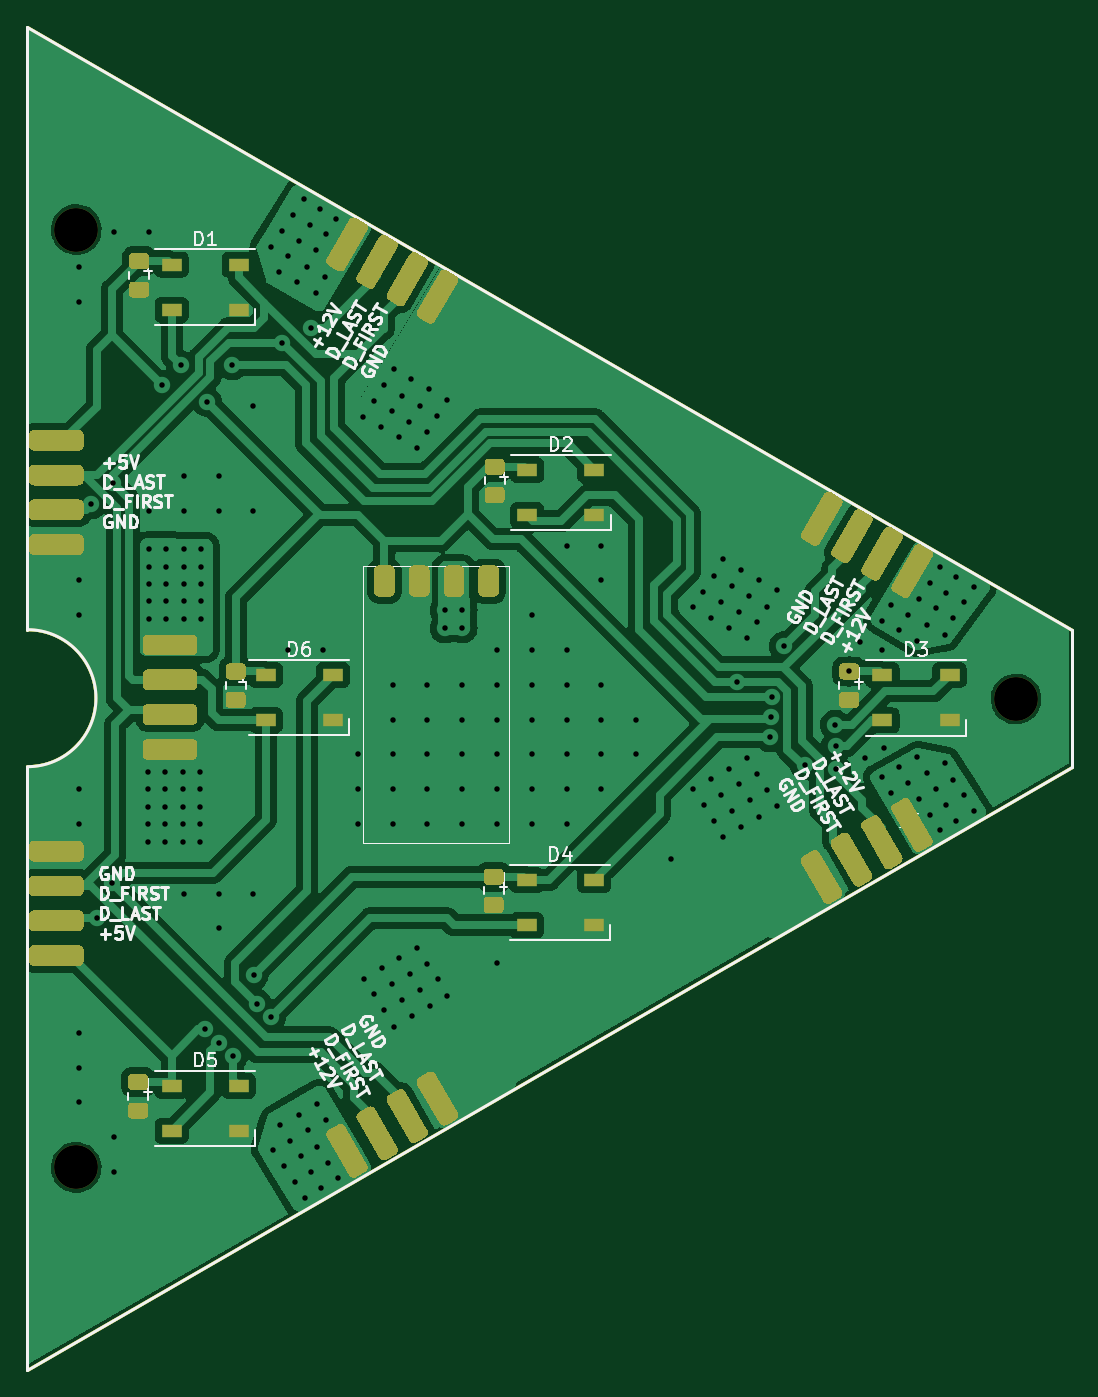
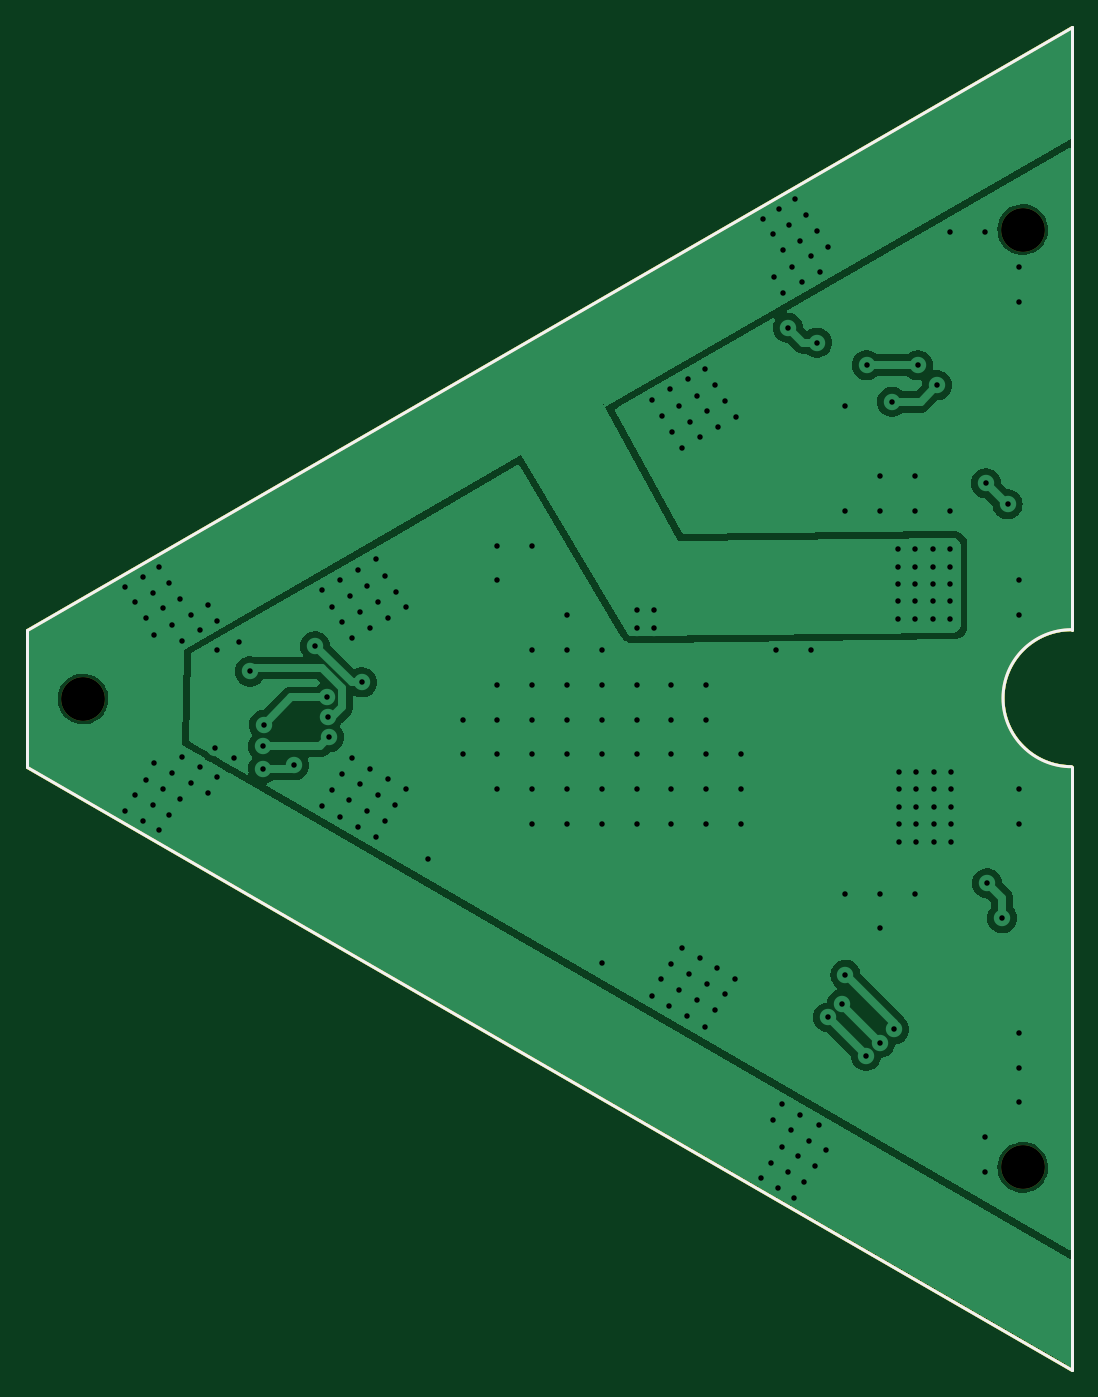
Circuit board: 11 layer files. Board 76.2 x 98.0 mm.
- bottom_copper: makerspace_sign-B_Cu.gbr (46951 bytes)
- bottom_mask: makerspace_sign-B_Mask.gbr (879 bytes)
- paste: makerspace_sign-B_Paste.gbr (776 bytes)
- bottom_silk: makerspace_sign-B_Silkscreen.gbr (889 bytes)
- outline: makerspace_sign-Edge_Cuts.gbr (1066 bytes)
- top_copper: makerspace_sign-F_Cu.gbr (127978 bytes)
- top_mask: makerspace_sign-F_Mask.gbr (16571 bytes)
- paste: makerspace_sign-F_Paste.gbr (16463 bytes)
- top_silk: makerspace_sign-F_Silkscreen.gbr (73984 bytes)
- drill: makerspace_sign-NPTH.drl (274 bytes)
- drill: makerspace_sign-PTH.drl (4422 bytes)

=== bottom_copper: makerspace_sign-B_Cu.gbr (46951 bytes, source omitted) ===
=== bottom_mask: makerspace_sign-B_Mask.gbr ===
G04 #@! TF.GenerationSoftware,KiCad,Pcbnew,7.0.11+1*
G04 #@! TF.ProjectId,makerspace_sign,6d616b65-7273-4706-9163-655f7369676e,rev?*
G04 #@! TF.SameCoordinates,Original*
G04 #@! TF.FileFunction,Soldermask,Bot*
G04 #@! TF.FilePolarity,Negative*
%FSLAX46Y46*%
G04 Gerber Fmt 4.6, Leading zero omitted, Abs format (unit mm)*
%MOMM*%
%LPD*%
G01*
G04 APERTURE LIST*
G04 #@! TA.AperFunction,Profile*
%ADD10C,0.200000*%
G04 #@! TD*
%ADD11C,3.200000*%
G04 APERTURE END LIST*
D10*
X62000000Y-46400000D02*
X62000000Y-90400000D01*
X62000000Y-100400000D02*
X62000000Y-144400000D01*
X62000000Y-100400000D02*
G75*
G03*
X62000000Y-90400000I0J5000000D01*
G01*
X138210236Y-90400000D02*
X62000000Y-46400000D01*
X62000000Y-144400000D02*
X138210236Y-100400000D01*
X138210236Y-100400000D02*
X138210236Y-90400000D01*
D11*
X134150000Y-95450000D03*
X65550000Y-61200000D03*
X65550000Y-129650000D03*
M02*

=== paste: makerspace_sign-B_Paste.gbr ===
G04 #@! TF.GenerationSoftware,KiCad,Pcbnew,7.0.11+1*
G04 #@! TF.ProjectId,makerspace_sign,6d616b65-7273-4706-9163-655f7369676e,rev?*
G04 #@! TF.SameCoordinates,Original*
G04 #@! TF.FileFunction,Paste,Bot*
G04 #@! TF.FilePolarity,Positive*
%FSLAX46Y46*%
G04 Gerber Fmt 4.6, Leading zero omitted, Abs format (unit mm)*
%MOMM*%
%LPD*%
G01*
G04 APERTURE LIST*
G04 #@! TA.AperFunction,Profile*
%ADD10C,0.200000*%
G04 #@! TD*
G04 APERTURE END LIST*
D10*
X62000000Y-46400000D02*
X62000000Y-90400000D01*
X62000000Y-100400000D02*
X62000000Y-144400000D01*
X62000000Y-100400000D02*
G75*
G03*
X62000000Y-90400000I0J5000000D01*
G01*
X138210236Y-90400000D02*
X62000000Y-46400000D01*
X62000000Y-144400000D02*
X138210236Y-100400000D01*
X138210236Y-100400000D02*
X138210236Y-90400000D01*
M02*

=== bottom_silk: makerspace_sign-B_Silkscreen.gbr ===
G04 #@! TF.GenerationSoftware,KiCad,Pcbnew,7.0.11+1*
G04 #@! TF.ProjectId,makerspace_sign,6d616b65-7273-4706-9163-655f7369676e,rev?*
G04 #@! TF.SameCoordinates,Original*
G04 #@! TF.FileFunction,Legend,Bot*
G04 #@! TF.FilePolarity,Positive*
%FSLAX46Y46*%
G04 Gerber Fmt 4.6, Leading zero omitted, Abs format (unit mm)*
%MOMM*%
%LPD*%
G01*
G04 APERTURE LIST*
G04 #@! TA.AperFunction,Profile*
%ADD10C,0.200000*%
G04 #@! TD*
%ADD11C,3.200000*%
G04 APERTURE END LIST*
D10*
X62000000Y-46400000D02*
X62000000Y-90400000D01*
X62000000Y-100400000D02*
X62000000Y-144400000D01*
X62000000Y-100400000D02*
G75*
G03*
X62000000Y-90400000I0J5000000D01*
G01*
X138210236Y-90400000D02*
X62000000Y-46400000D01*
X62000000Y-144400000D02*
X138210236Y-100400000D01*
X138210236Y-100400000D02*
X138210236Y-90400000D01*
%LPC*%
D11*
X134150000Y-95450000D03*
X65550000Y-61200000D03*
X65550000Y-129650000D03*
%LPD*%
M02*

=== outline: makerspace_sign-Edge_Cuts.gbr ===
G04 #@! TF.GenerationSoftware,KiCad,Pcbnew,7.0.11+1*
G04 #@! TF.ProjectId,makerspace_sign,6d616b65-7273-4706-9163-655f7369676e,rev?*
G04 #@! TF.SameCoordinates,Original*
G04 #@! TF.FileFunction,Profile,NP*
%FSLAX46Y46*%
G04 Gerber Fmt 4.6, Leading zero omitted, Abs format (unit mm)*
%MOMM*%
%LPD*%
G01*
G04 APERTURE LIST*
G04 #@! TA.AperFunction,Profile*
%ADD10C,0.200000*%
G04 #@! TD*
G04 APERTURE END LIST*
D10*
X62000000Y-46400000D02*
X62000000Y-90400000D01*
X62000000Y-100400000D02*
X62000000Y-144400000D01*
X62000000Y-100400000D02*
G75*
G03*
X62000000Y-90400000I0J5000000D01*
G01*
X138210236Y-90400000D02*
X62000000Y-46400000D01*
X62000000Y-144400000D02*
X138210236Y-100400000D01*
X138210236Y-100400000D02*
X138210236Y-90400000D01*
X62000000Y-46400000D02*
X62000000Y-90400000D01*
X62000000Y-100400000D02*
X62000000Y-144400000D01*
X62000000Y-100400000D02*
G75*
G03*
X62000000Y-90400000I0J5000000D01*
G01*
X138210236Y-90400000D02*
X62000000Y-46400000D01*
X62000000Y-144400000D02*
X138210236Y-100400000D01*
X138210236Y-100400000D02*
X138210236Y-90400000D01*
M02*

=== top_copper: makerspace_sign-F_Cu.gbr (127978 bytes, source omitted) ===
=== top_mask: makerspace_sign-F_Mask.gbr (16571 bytes, source omitted) ===
=== paste: makerspace_sign-F_Paste.gbr (16463 bytes, source omitted) ===
=== top_silk: makerspace_sign-F_Silkscreen.gbr (73984 bytes, source omitted) ===
=== drill: makerspace_sign-NPTH.drl ===
M48
; FORMAT={-:-/ absolute / metric / decimal}
; #@! TF.GenerationSoftware,Kicad,Pcbnew,7.0.11+1
; #@! TF.FileFunction,NonPlated,1,2,NPTH
FMAT,2
METRIC
; #@! TA.AperFunction,NonPlated,NPTH,ComponentDrill
T1C3.200
%
G90
G05
T1
X65.55Y-61.2
X65.55Y-129.65
X134.15Y-95.45
M30

=== drill: makerspace_sign-PTH.drl ===
M48
; FORMAT={-:-/ absolute / metric / decimal}
; #@! TF.GenerationSoftware,Kicad,Pcbnew,7.0.11+1
; #@! TF.FileFunction,Plated,1,2,PTH
FMAT,2
METRIC
; #@! TA.AperFunction,Plated,PTH,ViaDrill
T1C0.400
%
G90
G05
T1
X65.797Y-63.944
X65.797Y-66.484
X65.797Y-86.804
X65.797Y-89.344
X65.797Y-102.044
X65.797Y-104.584
X65.797Y-119.824
X65.797Y-122.364
X65.797Y-124.904
X66.665Y-81.235
X67.05Y-111.45
X68.15Y-108.9
X68.245Y-79.705
X68.337Y-61.404
X68.337Y-127.444
X68.337Y-129.984
X70.79Y-100.79
X70.79Y-102.06
X70.79Y-103.33
X70.79Y-104.6
X70.8Y-105.9
X70.86Y-84.5
X70.86Y-85.79
X70.86Y-87.06
X70.86Y-88.33
X70.86Y-89.6
X70.877Y-61.404
X70.877Y-81.724
X71.8Y-72.55
X72.06Y-100.79
X72.06Y-102.06
X72.06Y-103.33
X72.06Y-104.6
X72.07Y-105.9
X72.13Y-84.5
X72.13Y-85.79
X72.13Y-87.06
X72.13Y-88.33
X72.13Y-89.6
X73.2Y-71.1
X73.33Y-100.79
X73.33Y-102.06
X73.33Y-103.33
X73.33Y-104.6
X73.34Y-105.9
X73.4Y-84.5
X73.4Y-85.79
X73.4Y-87.06
X73.4Y-88.33
X73.4Y-89.6
X73.417Y-79.184
X73.417Y-81.724
X73.417Y-109.664
X74.6Y-100.79
X74.6Y-102.06
X74.6Y-103.33
X74.6Y-104.6
X74.61Y-105.9
X74.67Y-84.5
X74.67Y-85.79
X74.67Y-87.06
X74.67Y-88.33
X74.67Y-89.6
X74.958Y-119.578
X75.118Y-73.768
X75.957Y-79.184
X75.957Y-81.724
X75.957Y-109.664
X75.957Y-112.204
X75.977Y-120.537
X76.95Y-71.1
X77.003Y-121.488
X78.497Y-74.104
X78.497Y-81.724
X78.497Y-109.664
X78.5Y-115.6
X78.75Y-117.7
X79.75Y-118.7
X79.8Y-62.45
X79.9Y-128.4
X80.35Y-64.3
X80.45Y-126.55
X80.6Y-61.3
X80.6Y-69.45
X80.7Y-129.55
X81.037Y-91.884
X81.05Y-63.15
X81.15Y-127.7
X81.4Y-60.15
X81.5Y-130.7
X81.7Y-65.05
X81.8Y-125.8
X81.85Y-62.0
X81.95Y-128.85
X82.15Y-59.0
X82.25Y-131.85
X82.4Y-63.9
X82.5Y-126.95
X82.6Y-60.85
X82.677Y-68.373
X82.7Y-130.0
X83.05Y-62.7
X83.05Y-65.85
X83.15Y-125.0
X83.15Y-128.15
X83.35Y-59.7
X83.45Y-131.15
X83.577Y-91.884
X83.7Y-64.65
X83.8Y-61.55
X83.8Y-126.2
X83.9Y-129.3
X84.55Y-60.4
X84.65Y-130.45
X86.117Y-99.504
X86.117Y-102.044
X86.117Y-104.584
X86.524Y-74.865
X86.547Y-115.872
X87.274Y-73.715
X87.297Y-117.022
X87.824Y-75.615
X87.847Y-115.122
X88.024Y-72.565
X88.047Y-118.172
X88.574Y-74.465
X88.597Y-116.272
X88.657Y-94.424
X88.657Y-96.964
X88.657Y-99.504
X88.657Y-102.044
X88.657Y-104.584
X88.724Y-71.365
X88.747Y-119.372
X89.124Y-76.365
X89.147Y-114.372
X89.324Y-73.315
X89.347Y-117.422
X89.874Y-75.215
X89.897Y-115.522
X90.024Y-72.115
X90.047Y-118.622
X90.424Y-77.115
X90.447Y-113.622
X90.624Y-74.065
X90.647Y-116.672
X91.174Y-75.965
X91.197Y-114.772
X91.197Y-94.424
X91.197Y-96.964
X91.197Y-99.504
X91.197Y-102.044
X91.197Y-104.584
X91.324Y-72.865
X91.347Y-117.872
X91.924Y-74.815
X91.947Y-115.922
X92.45Y-89.0
X92.45Y-90.3
X92.624Y-73.615
X92.647Y-117.122
X93.737Y-94.424
X93.737Y-96.964
X93.737Y-99.504
X93.737Y-102.044
X93.737Y-104.584
X93.75Y-89.0
X93.75Y-90.3
X96.277Y-91.884
X96.277Y-94.424
X96.277Y-96.964
X96.277Y-99.504
X96.277Y-102.044
X96.277Y-104.584
X96.277Y-114.744
X98.817Y-89.344
X98.817Y-91.884
X98.817Y-94.424
X98.817Y-96.964
X98.817Y-99.504
X98.817Y-102.044
X98.817Y-104.584
X101.357Y-84.264
X101.357Y-91.884
X101.357Y-94.424
X101.357Y-96.964
X101.357Y-99.504
X101.357Y-102.044
X101.357Y-104.584
X103.897Y-84.264
X103.897Y-86.804
X103.897Y-94.424
X103.897Y-96.964
X103.897Y-99.504
X103.897Y-102.044
X106.437Y-96.964
X106.437Y-99.504
X108.977Y-107.124
X110.589Y-88.775
X110.6Y-102.05
X111.339Y-87.625
X111.35Y-103.2
X111.889Y-89.525
X111.9Y-101.3
X112.089Y-86.475
X112.1Y-104.35
X112.639Y-88.375
X112.65Y-102.45
X112.789Y-85.275
X112.8Y-105.55
X113.189Y-90.275
X113.2Y-100.55
X113.389Y-87.225
X113.4Y-103.6
X113.8Y-94.249
X113.939Y-89.125
X113.95Y-101.7
X114.089Y-86.025
X114.1Y-104.8
X114.489Y-91.025
X114.5Y-99.8
X114.689Y-87.975
X114.7Y-102.85
X115.239Y-89.875
X115.25Y-100.95
X115.389Y-86.775
X115.4Y-104.05
X115.989Y-88.725
X116.0Y-102.1
X116.2Y-98.25
X116.277Y-96.748
X116.349Y-95.35
X116.689Y-87.525
X116.7Y-103.3
X117.2Y-91.6
X118.75Y-100.3
X120.95Y-97.35
X121.0Y-98.9
X121.0Y-100.55
X121.975Y-93.45
X122.8Y-91.3
X123.1Y-99.8
X124.35Y-89.75
X124.35Y-101.15
X124.4Y-91.9
X124.5Y-99.0
X125.05Y-88.6
X125.05Y-102.3
X125.6Y-90.45
X125.6Y-100.45
X126.3Y-89.3
X126.3Y-101.6
X126.95Y-91.2
X126.95Y-99.7
X127.1Y-88.15
X127.1Y-102.75
X127.65Y-90.05
X127.65Y-100.85
X127.85Y-87.0
X127.85Y-103.9
X128.3Y-88.85
X128.3Y-102.05
X128.6Y-85.85
X128.6Y-105.05
X128.95Y-90.8
X128.95Y-100.1
X129.05Y-87.7
X129.05Y-103.2
X129.55Y-89.55
X129.55Y-101.35
X129.8Y-86.55
X129.8Y-104.35
X130.35Y-88.4
X130.35Y-102.5
X131.1Y-87.25
X131.1Y-103.65
M30

